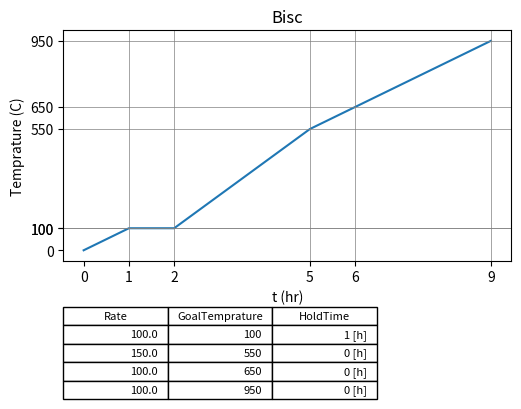

The matplotlib source for this figure:
import matplotlib.pyplot as plt
import numpy as np

# input for Bisc type of cooking
array_input = [ [100, 1], [100, 1], [550, 3], [650, 1], [950, 3]]

# input for Galze type of cooking
#array_input = [ [100, 1], [100, 1], [1220, 6],[1220, 20.0/60]]

# input for Galze via Bisc type of cooking
#array_input = [ [100, 1], [100, 1], [550, 3], [650, 1], [1220, 5], [1220, 20.0/60]]

def update_line(hl, new_data):
    hl.set_xdata(np.append(hl.get_xdata(), new_data))
    hl.set_ydata(np.append(hl.get_ydata(), new_data))
    plt.draw()

def time_to_str(t):
    if t - int(t) > 0:
        diff = t - int(t)
        t = t - diff
        return  "%u:%u" % ( int(t), int(60*diff))
    else:
        return  "%u" % ( int(t))

def PreparePlot(TempratureAndTimeList):
    t = [0]
    for line in array_input:
        currTime = line[1]
        t.append(t[len(t)-1] + currTime)
    temprature = [0]
    temprature = temprature + [ line[0] for line in array_input]
    return (t, temprature)

def ConvertFromTempratureAndTime2TempratureRate(StartingTemprature, GoalTemprature, TimeToGetThere):
    TempratureRate = (1.0*(GoalTemprature - StartingTemprature))/TimeToGetThere
    return TempratureRate

def ConvertFromTempratureAndTimeList2TempratureRateAndGoalTempratureAndHoldtime(TempratureAndTimeList):
    def _print(_list):
        for line in _list:
            print("TempratureRateline " + str(line[0]) + ", GoalTemprature " + str(line[1]) + ", HoldTime " + str(line[2]))

    prev_goal_temprature = 0
    output = []
    for line in array_input:
        GoalTemprature = line[0]
        TimeToGetThere = line[1]
        if(prev_goal_temprature == GoalTemprature):
            if len(output) != 0:
                output[len(output) - 1][2] = TimeToGetThere
            else:
                raise "len must be greater than zero"
        else:
            OutTempratureRate = ConvertFromTempratureAndTime2TempratureRate(prev_goal_temprature, GoalTemprature, TimeToGetThere)
            output.append([OutTempratureRate, GoalTemprature, 0])        
        prev_goal_temprature = GoalTemprature
    _print(output)
    return output

output = ConvertFromTempratureAndTimeList2TempratureRateAndGoalTempratureAndHoldtime(array_input)
plt.figure(1)
plt.title('Bisc')
(timeList, tempratureList) = PreparePlot(array_input)
plt.plot(timeList, tempratureList)
plt.xlabel('t (hr)')
plt.ylabel('Temprature (C)')
plt.yticks(tempratureList, [str(c) for c in tempratureList])
x = [ time_to_str(c) for c in timeList]
plt.xticks(timeList, x)

prevTemprature = None
for temprature in tempratureList:
    if prevTemprature != temprature and temprature != 0:
        plt.axhline(temprature, color='gray', linewidth=0.5)

prevTime = None
for t in timeList:
    if prevTime != t and t != 0:
        plt.axvline(t, color='gray', linewidth=0.5)

columns = ('Rate', 'GoalTemprature', 'HoldTime')
cell_text = []
for line in output:
    row_text = []
    row_text.append(str(line[0]))
    row_text.append(str(line[1]))
    if line[2] < 1 and not line[2] == 0:
        minutes = line[2]*60
        row_text.append(str(minutes) + " [min]")
    else:
        row_text.append(str(line[2]) + " [h]")
    cell_text.append(row_text) 
# Add a table at the bottom of the axes
the_table = plt.table(cellText=cell_text,
                      colLabels=columns,
                      loc='bottom',
                      bbox=[0, -0.6, 0.7, 0.4])

plt.subplots_adjust(left=0.2, bottom=0.4)
plt.show()


